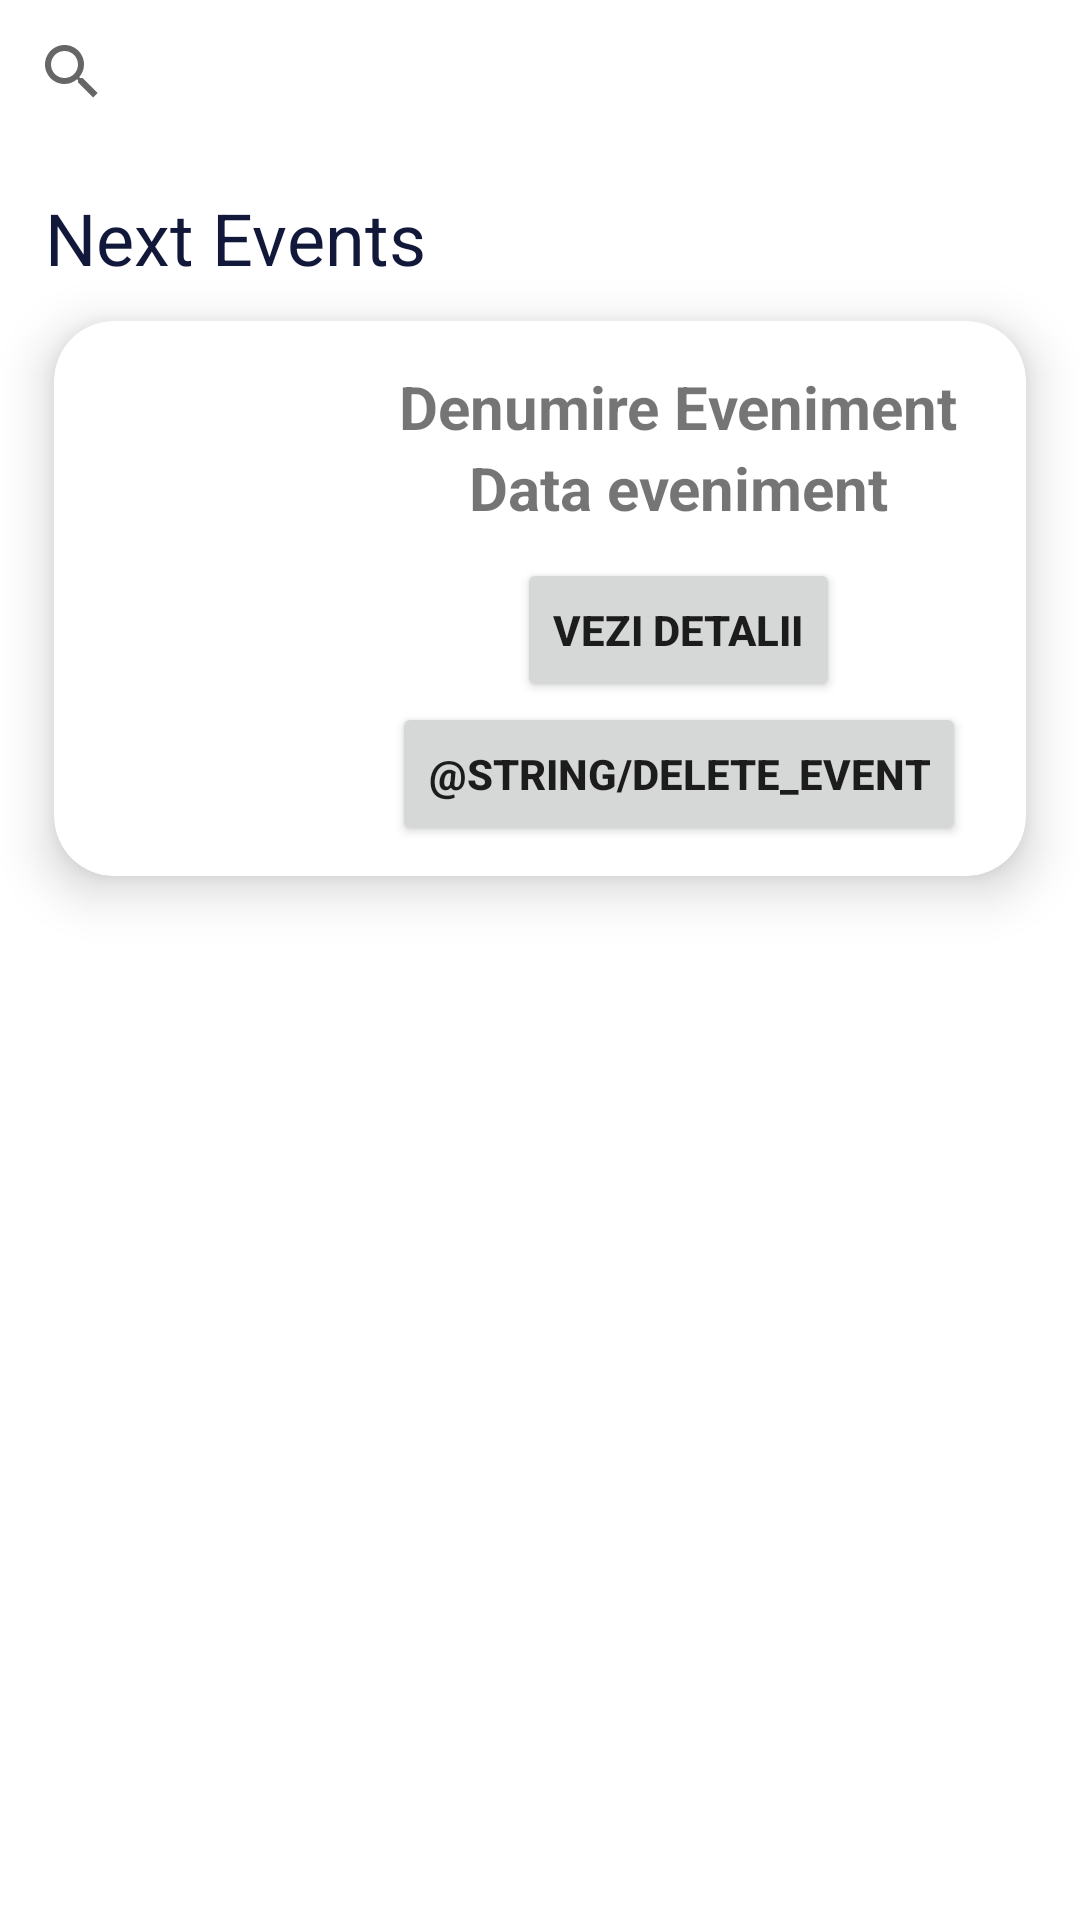

Here is an Android app screen rendered from its layout file. Give the layout XML and the strings, colors and styles it references.
<!-- AndroidManifest.xml: application theme Theme.RevvedUp -->
<!-- res/layout/fragment_admin_event.xml -->
<?xml version="1.0" encoding="utf-8"?>
<androidx.constraintlayout.widget.ConstraintLayout xmlns:android="http://schemas.android.com/apk/res/android"
    xmlns:app="http://schemas.android.com/apk/res-auto"
    xmlns:tools="http://schemas.android.com/tools"
    android:layout_width="match_parent"
    android:layout_height="match_parent"
    tools:context=".AdminEventFragment">

    <SearchView
        android:id="@+id/searchView"
        android:layout_width="match_parent"
        android:layout_height="wrap_content"
        app:layout_constraintBottom_toTopOf="@+id/scrollView"
        app:layout_constraintEnd_toEndOf="parent"
        app:layout_constraintStart_toStartOf="parent"
        app:layout_constraintTop_toTopOf="parent" />

    <ScrollView
        android:id="@+id/scrollView"
        android:layout_width="match_parent"
        android:layout_height="0dp"
        app:layout_constraintBottom_toBottomOf="parent"
        app:layout_constraintEnd_toEndOf="parent"
        app:layout_constraintHorizontal_bias="1.0"
        app:layout_constraintStart_toStartOf="parent"
        app:layout_constraintTop_toBottomOf="@+id/searchView">

        <RelativeLayout
            android:layout_width="match_parent"
            android:layout_height="wrap_content">

            <TextView
                android:id="@+id/usernameTextView"
                android:layout_width="wrap_content"
                android:layout_height="wrap_content"
                android:layout_marginStart="15dp"
                android:layout_marginTop="15dp"
                android:text="Next Events"
                android:textColor="@color/midnight_blue"
                android:textSize="24sp"
                app:layout_constraintTop_toTopOf="parent" />

            <androidx.cardview.widget.CardView
                android:layout_width="match_parent"
                android:layout_height="wrap_content"
                android:layout_marginTop="35dp"
                android:layout_marginBottom="10dp"
                app:cardBackgroundColor="@color/white"
                app:cardCornerRadius="20dp"
                app:cardElevation="10dp"
                app:cardMaxElevation="12dp"
                app:cardPreventCornerOverlap="true"
                app:cardUseCompatPadding="true"
                app:layout_constraintTop_toBottomOf="@+id/usernameTextView">

                <ImageView
                    android:id="@+id/img"
                    android:layout_width="150dp"
                    android:layout_height="150dp"
                    android:layout_gravity="left"
                    android:layout_margin="10dp"
                    android:contentDescription="@string/event_name"
                    android:src="@drawable/revvedup_logo" />

                <LinearLayout
                    android:layout_width="wrap_content"
                    android:layout_height="wrap_content"
                    android:layout_gravity="end"
                    android:layout_marginEnd="20dp"
                    android:layout_marginBottom="10dp"
                    android:orientation="vertical">

                    <TextView
                        android:layout_width="wrap_content"
                        android:layout_height="wrap_content"
                        android:layout_gravity="center_horizontal"
                        android:layout_marginTop="15dp"
                        android:text="@string/event_name"
                        android:textSize="20sp"
                        android:textStyle="bold" />

                    <TextView
                        android:layout_width="wrap_content"
                        android:layout_height="wrap_content"
                        android:layout_gravity="center_horizontal"
                        android:text="@string/event_date"
                        android:textSize="20sp"
                        android:textStyle="bold" />

                    <Button
                        android:layout_width="wrap_content"
                        android:layout_height="wrap_content"
                        android:layout_gravity="center_horizontal"
                        android:layout_marginTop="10dp"
                        android:text="@string/see_details"
                        android:textStyle="bold" />

                    <Button
                        android:layout_width="wrap_content"
                        android:layout_height="wrap_content"
                        android:layout_gravity="center_horizontal"
                        android:text="@string/delete_event"
                        android:textStyle="bold" />

                </LinearLayout>


            </androidx.cardview.widget.CardView>
        </RelativeLayout>


    </ScrollView>

</androidx.constraintlayout.widget.ConstraintLayout>
<!-- resources referenced by this layout -->
<resources>
  <color name="midnight_blue">#FF12183A</color>
  <color name="white">#FFFFFFFF</color>
  <string name="event_date">Data eveniment</string>
  <string name="event_name">Denumire Eveniment</string>
  <string name="see_details">Vezi detalii</string>
  <style name="Theme.RevvedUp" parent="Theme.MaterialComponents.DayNight.NoActionBar">
          
          <item name="colorPrimary">@color/golden_yellow</item>
          <item name="colorPrimaryVariant">@color/yellow</item>
          <item name="colorOnPrimary">@color/white</item>
          
          <item name="colorSecondary">@color/dark_slate_blue</item>
          <item name="colorSecondaryVariant">@color/midnight_blue</item>
          <item name="colorOnSecondary">@color/black</item>
          
          <item name="android:statusBarColor">?attr/colorPrimaryVariant</item>
          
      </style>
  <color name="golden_yellow">#FFF3A225</color>
  <color name="yellow">#FFFFB65B</color>
  <color name="dark_slate_blue">#FF2A2F4B</color>
  <color name="black">#FF000000</color>
</resources>
